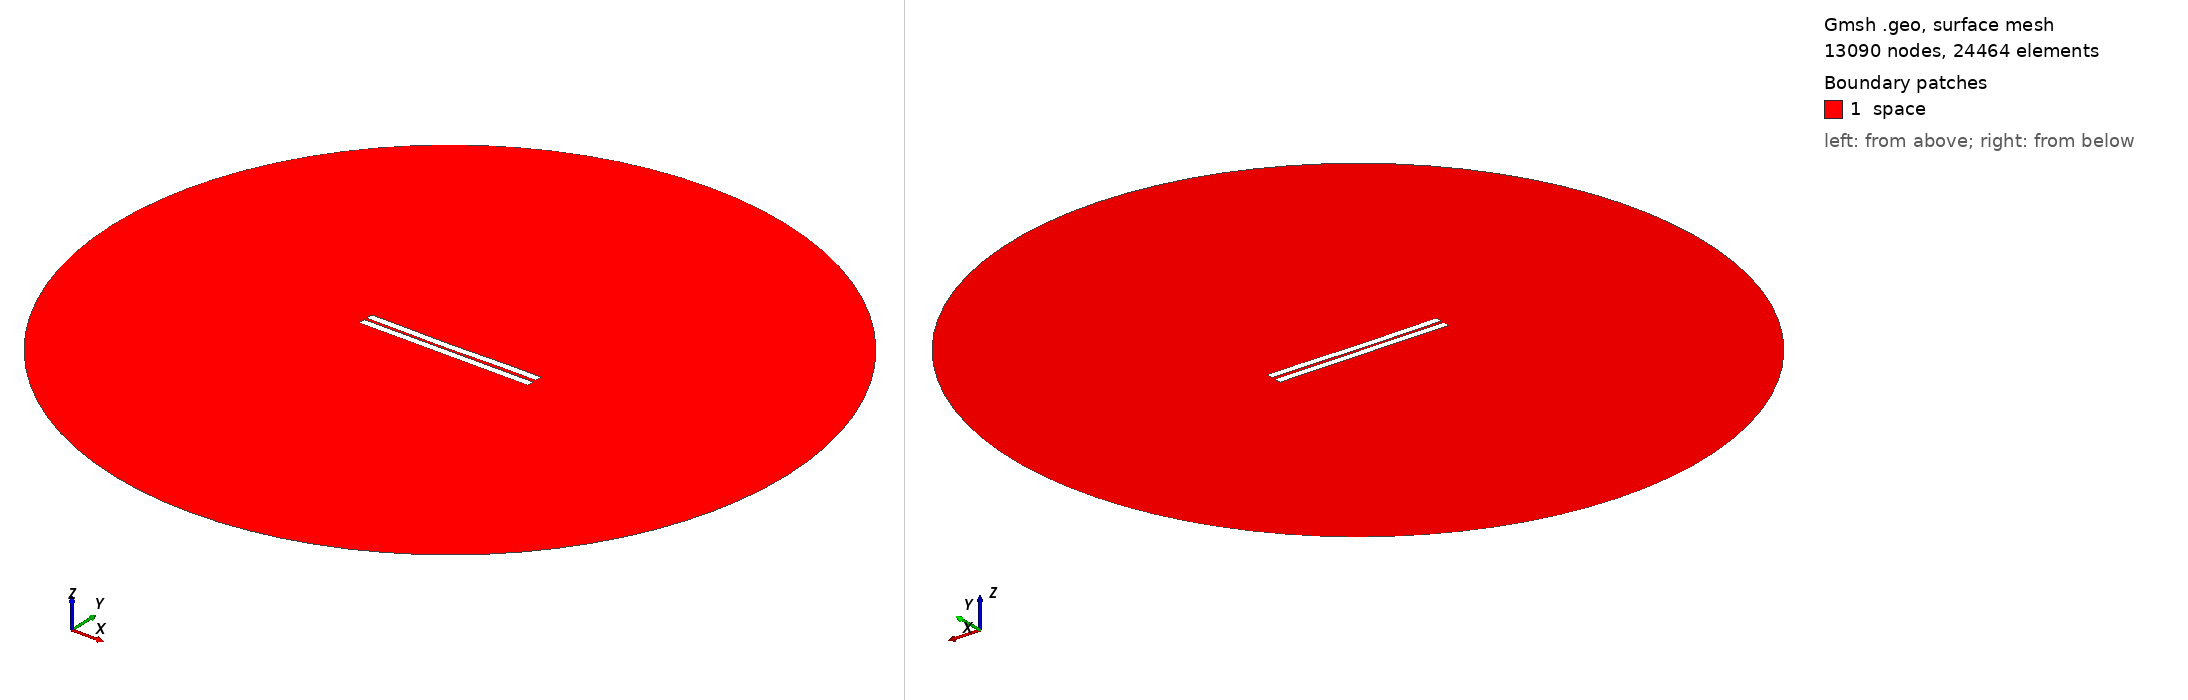

Gmsh geometry script, surface-meshed: 13090 nodes, 24464 surface elements. Boundary patches (legend numbers): 1 space. Left view from above one corner, right view from below the opposite corner. Legend entries are the model's physical surfaces. The drawing asked Gmsh for element sizes between 1% and 20% of the model's largest extent; the script's own settings can give other sizes.

=== 509.geo (drawn) ===
//---------------------------------------
// Geometry kernel
//---------------------------------------

SetFactory("OpenCASCADE");



//---------------------------------------
// Parameters of the geometry
//---------------------------------------

// Overetch of the upper plate
overetch = 0.0;

// Distance between the plates
distance = 1.5;

// Discretization over the x axis (for the deformation)
nx = 50; 

// Length of the plate
L = 100 - overetch; 

// Number of modes
n = 4; 

// 1st mode coefficient
coeff(1) = 0.15;
beta(1) = 0.596864 * 3.1415926535 / L;

// 2nd mode coefficient
coeff(2) = -0.15;
beta(2) = 1.49418 * 3.1415926535 / L;

// 3rd mode coefficient
coeff(3) = -0.075;
beta(3) = 2.50025 * 3.1415926535 / L;

// 4th mode coefficient
coeff(4) = 0.07499999999999998;
beta(4) = 3.49999 * 3.1415926535 / L;



//---------------------------------------
// Upper plate (deformed rectangle)
//---------------------------------------

// Coordiantes of the upper plate
xmin = -50;
xmax = 50 - overetch;

// Height of the upper plate
yheight = 4 - 2 * overetch;

// Indexes of the points
UpperID[] = {};
LowerID[] = {};
LeftID[] = {};
RightID[] = {};

// Point index
p = 1;

// Horizontal edges
For i In {1:nx}
    x = xmin + (i-1)*(xmax - xmin)/(nx-1);

    y_bottom = distance / 2 + overetch;
    For j In {1:n}
        C = (Cosh(beta(j)*L) + Cos(beta(j)*L)) / (Sinh(beta(j)*L) + Sin(beta(j)*L));
        y_bottom  = y_bottom + coeff(j) * (Cosh(beta(j)*(x+50)) - Cos(beta(j)*(x+50)) - C * (Sinh(beta(j)*(x+50)) - Sin(beta(j)*(x+50))));
    EndFor

    y_top = y_bottom + yheight;

    Point(p) = {x, y_top, 0, 1.0};
    UpperID[i] = p;
    p = p + 1;

    Point(p) = {x, y_bottom, 0, 1.0};
    LowerID[i] = p;
    p = p + 1;
EndFor

// Create point lists
UpperPts[] = {}; LowerPts[] = {};
For i In {1:nx}
  UpperPts[] += {UpperID[i]};
  LowerPts[] += {LowerID[i]};
EndFor

// Build splines
Spline(1) = {UpperPts[]};
Spline(2) = {LowerPts[]};
Line(3) = {LowerPts[nx-1], UpperPts[nx-1]};
Line(4) = {LowerPts[0], UpperPts[0]};

// Build the plane surface
Curve Loop(1) = {2, 3, -1, -4};
Plane Surface(1) = {1};



//---------------------------------------
// Lower plate (rectangle)
//---------------------------------------

// Vertices
Point(1001) = {-50, -1, 0, 1.0};
Point(1002) = { 50, -1, 0, 1.0};
Point(1003) = { 50,  -5, 0, 1.0};
Point(1004) = {-50,  -5, 0, 1.0};

// Edges
Line(5) = {1001, 1002};
Line(6) = {1002, 1003};
Line(7) = {1003, 1004};
Line(8) = {1004, 1001};

// Plane surface
Line Loop(2) = {5, 6, 7, 8};
Plane Surface(2) = {2}; 



//---------------------------------------
// Outer (fictious) boundary
//---------------------------------------

// Points
Point(1005) = {0, 0, 0};       // Center
Point(1006) = {200, 0, 0};     // Start point
Point(1007) = {0, 200, 0};     // 90 degrees
Point(1008) = {-200, 0, 0};    // 180 degrees
Point(1009) = {0, -200, 0};    // 270 degrees

// Circle arcs (each needs start, center, end)
Circle(9) = {1006, 1005, 1007};
Circle(10) = {1007, 1005, 1008};
Circle(11) = {1008, 1005, 1009};
Circle(12) = {1009, 1005, 1006};

// Plane surface for the entire domain
Curve Loop(3) = {9, 10, 11, 12};
Surface(3) = {3};

// Subtract the plates from the whole domain to obtain the actual domain where we want to solve the equations
BooleanDifference{ Surface{3}; Delete; }{ Surface{1}; Surface{2}; Delete; }




//---------------------------------------
// Transfinite Lines/Curves
//---------------------------------------

// Set the number of points on the boundaries
r = 7;

// Plates
Transfinite Curve {1, 2} = 50*r Using Progression 1;
Transfinite Curve {3, 4} = 2*r Using Progression 1;
Transfinite Line {5, 7} = 50*r Using Progression 1;
Transfinite Line {6, 8} = 2*r Using Progression 1;

// Outer boundary
Transfinite Line {9, 10, 11, 12} = 20 Using Progression 1;



//---------------------------------------
// Physical groups
//---------------------------------------                

// Physical curves (boundaries)
Physical Line("force_segment", 10) = {2};
Physical Line("upper_plate", 11) = {1, 3, 4};
Physical Line("lower_plate", 12) = {5, 6, 7, 8};
Physical Line("boundary", 20) = {9, 10, 11, 12};

// Physical Surfaces
Physical Surface("space", 30) = {3};



//---------------------------------------
// 6. Generate the Mesh
//---------------------------------------

// 2D mesh generation
Mesh 2;
